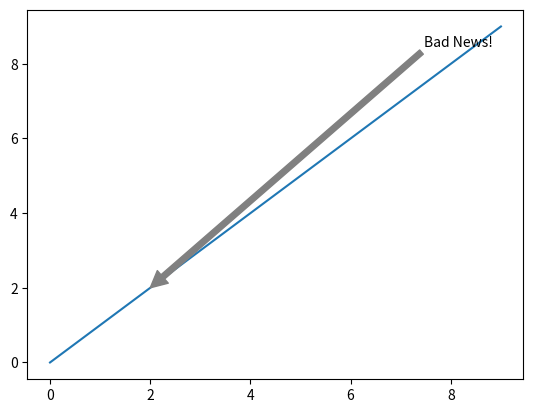

Reproduce this figure in Python.
import matplotlib.pyplot as plt 

x = [i for i in range(10)]
y = [i for i in range(10)]



fig = plt.figure()
ax1 = fig.add_subplot(1,1,1)
ax1.plot(x, y)
ax1.annotate('Bad News!',(x[2],y[2]),
                xytext=(0.8, 0.9), textcoords='axes fraction',
                arrowprops = dict(facecolor='grey',color='grey'))

plt.show()